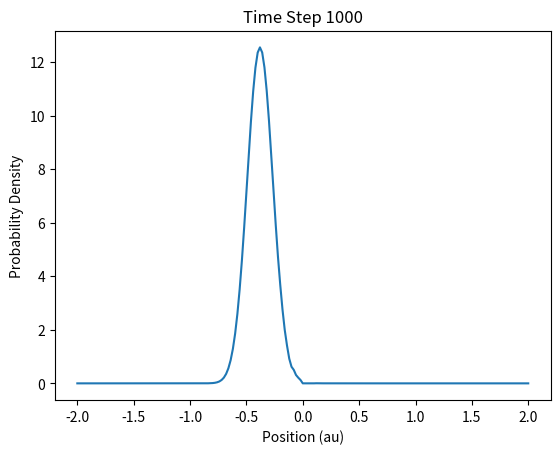
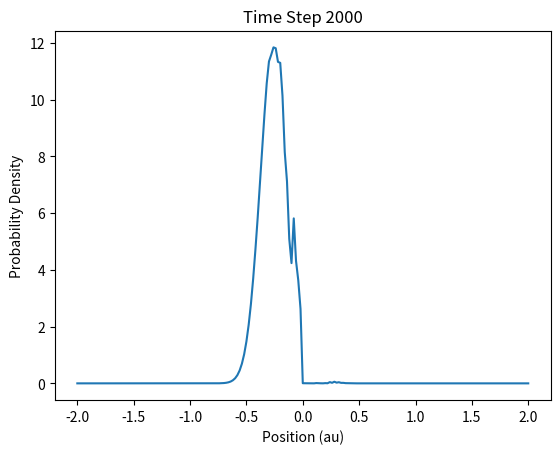
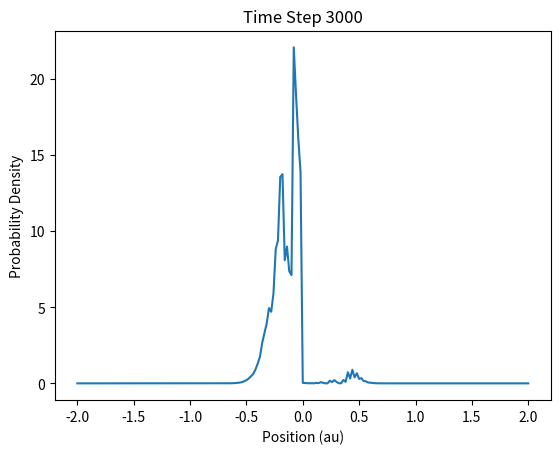
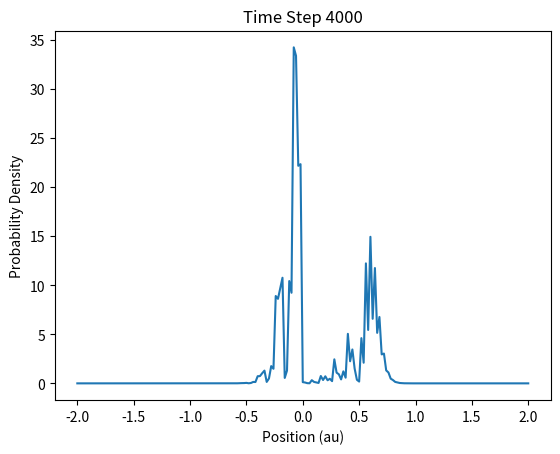
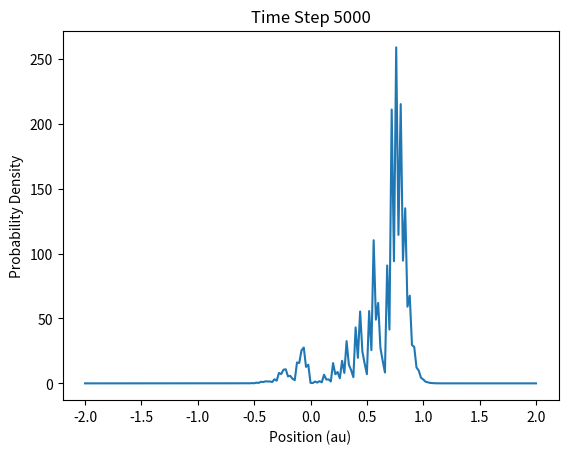

Write Python code to recreate these figures, in order.
import numpy as np
import matplotlib.pyplot as plt

# Constants
alpha = 20.0  
x0 = -0.5     #
p0 = 20.0     # 
mass = 14500.0  # 
xmin = -2.0   
dx = 0.02    
dt = 0.1      
total_steps = 5000  

# Potential function
def V(x):
    return np.where(x >= 0, 1, 0)

# Initialize grid
N = int((abs(xmin) * 2) / dx) + 1
x = np.linspace(xmin, -xmin, N)

# Initialize wave function
psi = np.sqrt(2 * alpha / np.pi) * np.exp(1j * p0 * (x - x0)) * np.exp(-alpha * (x - x0) ** 2)


def finite_difference_second_derivative(psi, dx):
    return np.gradient(np.gradient(psi, dx), dx)


def fourier_transform_second_derivative(psi, dx):
    k = np.fft.fftfreq(len(psi), d=dx) * 2 * np.pi
    psi_k = np.fft.fft(psi)
    psi_k_second_derivative = (1j * k) ** 2 * psi_k
    return np.fft.ifft(psi_k_second_derivative).real


for i in range(1, total_steps + 1):
    psi_new = psi + (1j * dt / 2) * (finite_difference_second_derivative(psi, dx) / mass - V(x) * psi)
    psi = psi_new

    
    if i % 1000 == 0:
        plt.plot(x, abs(psi) ** 2)
        plt.title(f"Time Step {i}")
        plt.xlabel("Position (au)")
        plt.ylabel("Probability Density")
        #plt.savefig(f"wavepacket_timestep_{i}.png")
        plt.show()
        plt.close()
